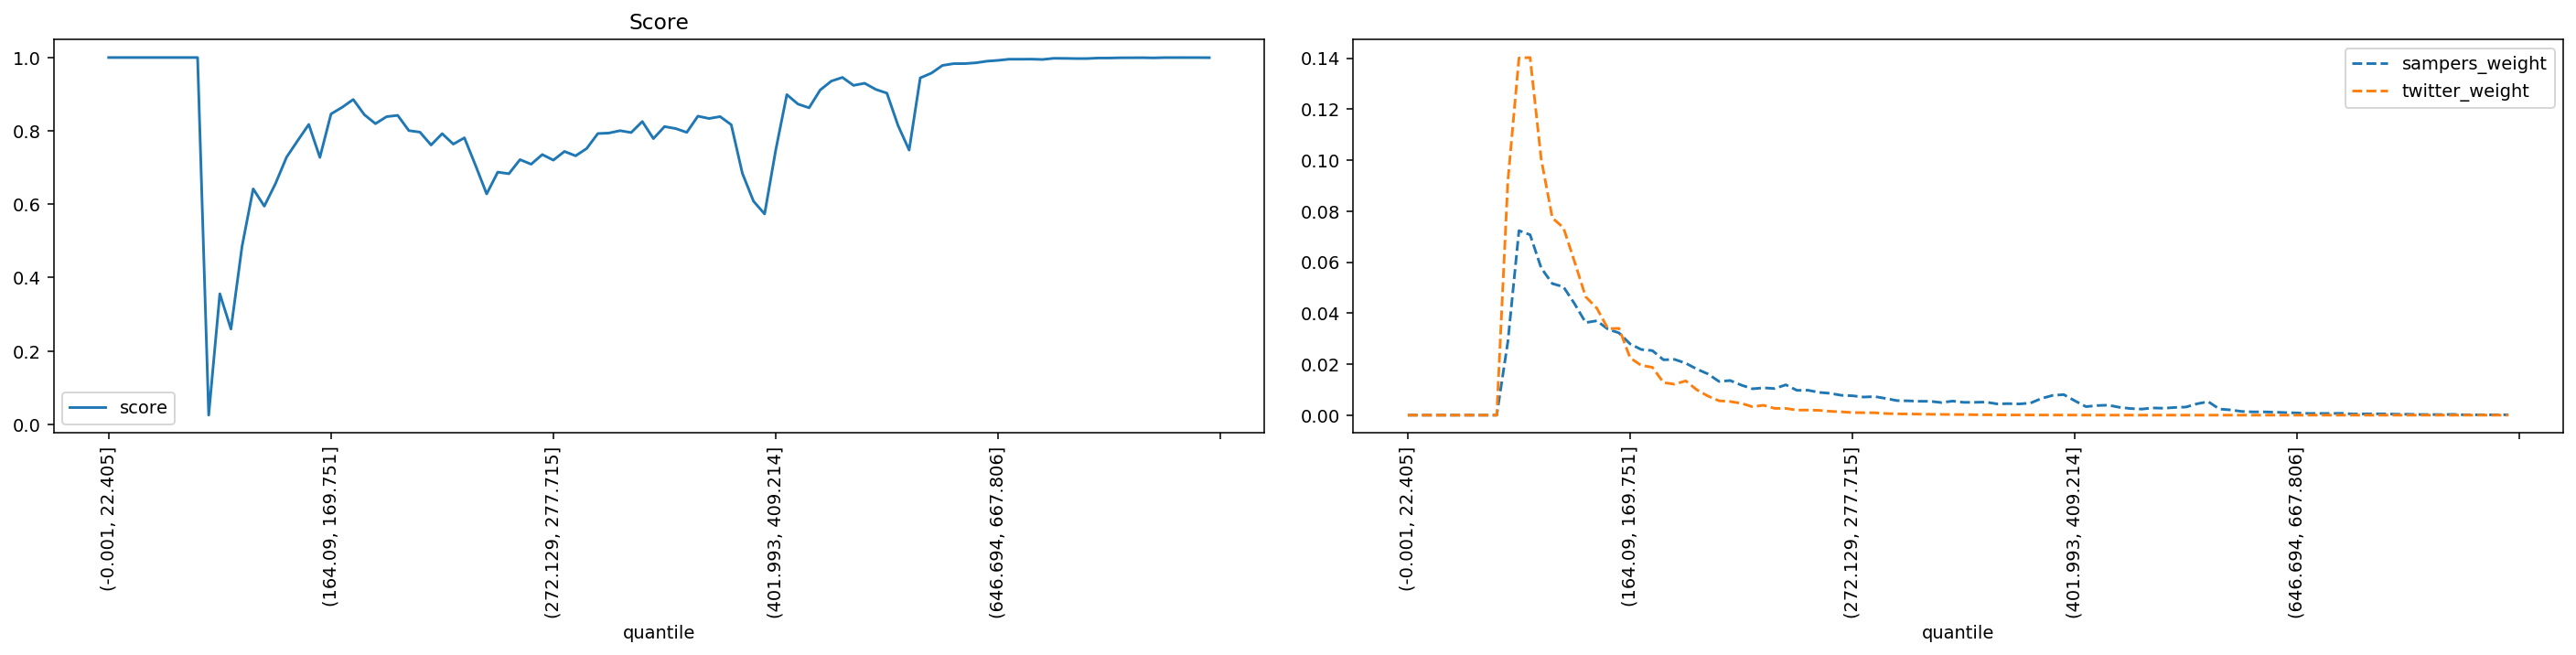

Values plotted in this chart, from the file beside it:
quantile, score, sampers_weight, twitter_weight
(-0.001, 22.405], 1.0, 0.0, 0.0
(22.405, 35.395], 1.0, 0.0, 0.0
(35.395, 46.554], 1.0, 0.0, 0.0
(46.554, 56.061], 1.0, 0.0, 0.0
(56.061, 64.93], 1.0, 0.0, 0.0
(64.93, 73.165], 1.0, 0.0, 0.0
(73.165, 80.94], 1.0, 0.0, 0.0
(80.94, 88.329], 1.0, 0.0, 0.0
(88.329, 95.338], 1.0, 0.0, 0.0
(95.338, 102.07], 0.02507, 0.02881, 0.09174
(102.07, 108.851], 0.356, 0.07236, 0.1401
(108.851, 115.402], 0.2598, 0.07075, 0.1403
(115.402, 121.788], 0.4854, 0.05771, 0.1004
(121.788, 128.103], 0.642, 0.05159, 0.07736
(128.103, 134.5], 0.5949, 0.05033, 0.07351
(134.5, 140.658], 0.6559, 0.04368, 0.06014
(140.658, 146.534], 0.7282, 0.0363, 0.04643
(146.534, 152.416], 0.7734, 0.03702, 0.04196
(152.416, 158.282], 0.8176, 0.03373, 0.03394
(158.282, 164.09], 0.7278, 0.03224, 0.03402
(164.09, 169.751], 0.8461, 0.02792, 0.02246
(169.751, 175.259], 0.8643, 0.02574, 0.01949
(175.259, 180.935], 0.8856, 0.02531, 0.01878
(180.935, 186.282], 0.8441, 0.02171, 0.01276
(186.282, 191.76], 0.8197, 0.02186, 0.01214
(191.76, 197.086], 0.8388, 0.02036, 0.01344
(197.086, 202.626], 0.8423, 0.01807, 0.009924
(202.626, 207.999], 0.8008, 0.01616, 0.007475
(207.999, 213.47], 0.7966, 0.0132, 0.00563
(213.47, 218.954], 0.7615, 0.01359, 0.005344
(218.954, 224.269], 0.7925, 0.01178, 0.00463
(224.269, 229.603], 0.7639, 0.01033, 0.003303
(229.603, 234.752], 0.7811, 0.01072, 0.003874
(234.752, 239.974], 0.7059, 0.01043, 0.002654
(239.974, 245.254], 0.6282, 0.01189, 0.00264
(245.254, 250.51], 0.6876, 0.009735, 0.001983
(250.51, 255.844], 0.6832, 0.009768, 0.001991
(255.844, 261.162], 0.7217, 0.008921, 0.001884
(261.162, 266.661], 0.7091, 0.008557, 0.0015
(266.661, 272.129], 0.7355, 0.007782, 0.001306
(272.129, 277.715], 0.7203, 0.0076, 0.001017
(277.715, 283.342], 0.7439, 0.007103, 0.0009565
(283.342, 289.14], 0.7321, 0.007285, 0.0009429
(289.14, 295.075], 0.752, 0.006542, 0.0006416
(295.075, 301.331], 0.7927, 0.005703, 0.0005057
(301.331, 307.68], 0.7941, 0.005613, 0.0004629
(307.68, 313.891], 0.8006, 0.005442, 0.0003983
(313.891, 320.547], 0.7955, 0.005435, 0.0003369
(320.547, 326.988], 0.8255, 0.004934, 0.0003097
(326.988, 333.082], 0.779, 0.005519, 0.0002409
(333.082, 339.529], 0.8118, 0.005021, 0.0002328
(339.529, 346.178], 0.8064, 0.005034, 0.0001671
(346.178, 352.733], 0.7959, 0.005131, 0.0001368
(352.733, 359.7], 0.8402, 0.004414, 0.0001085
(359.7, 366.652], 0.8337, 0.004521, 8.850084049841527e-05
(366.652, 373.677], 0.839, 0.004402, 6.687486686467279e-05
(373.677, 380.777], 0.8168, 0.004726, 5.969397064846648e-05
(380.777, 387.825], 0.6844, 0.006555, 5.780453273818268e-05
(387.825, 394.882], 0.6084, 0.007741, 4.705191973653598e-05
(394.882, 401.993], 0.5735, 0.008068, 4.659227763001469e-05
... 40 more rows
